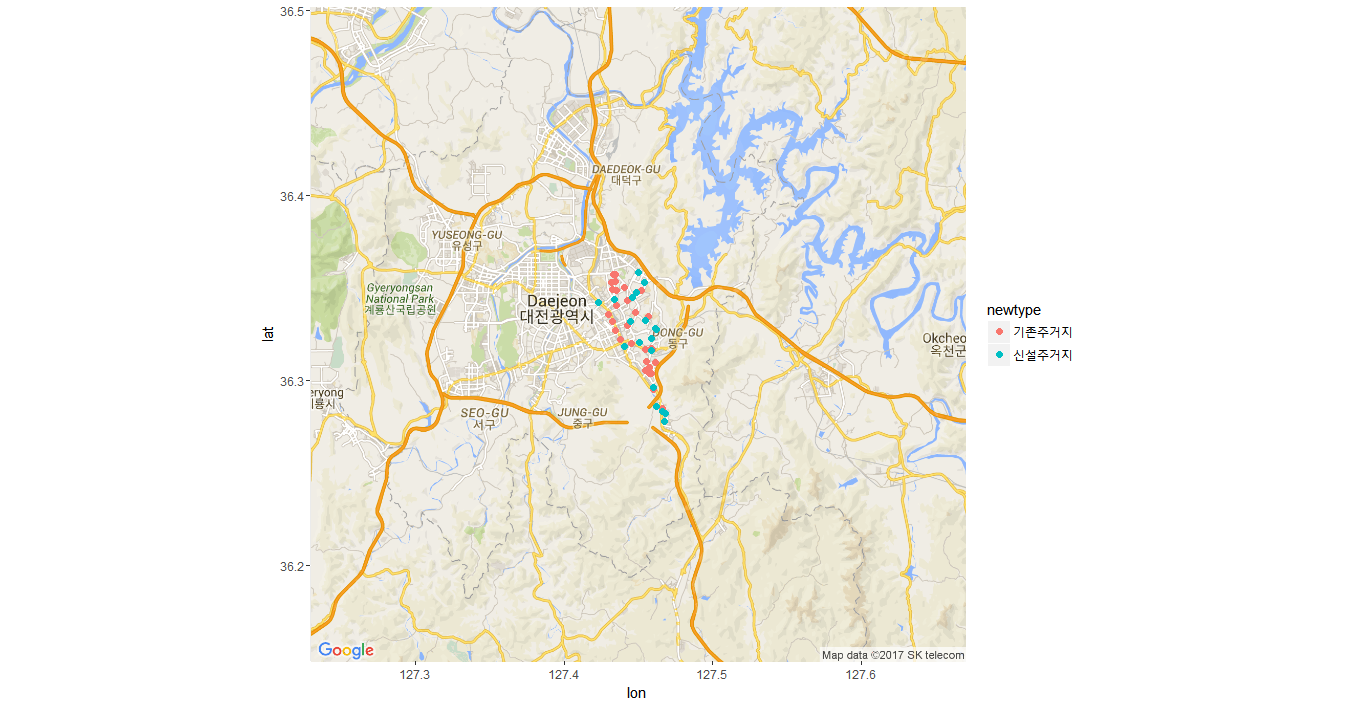

The data file committed next to this chart (first rows):
no, kios, district, name, location, address, rests, lat, lon, new
94, 94, 동구, 미리내아파트앞, 판암 기아자동차 버스정류장 앞, 동구 판암동 451-10, 12, 36.32, 127.5, 기존
95, 95, 동구, 판암역 1번출구, 판암역 1번출구, 동구 판암동 323-2, 12, 36.32, 127.5, 기존
96, 96, 동구, 판암역 4번출구, 판암역 4번출구, 동구 판암동 303-25, 12, 36.32, 127.5, 기존
97, 97, 동구, 가오고등학교 앞, 동구청 맞은 편, 동구 가오동 465, 11, 36.31, 127.5, 기존
98, 98, 동구, 은어송마을입구, 가오 주공아파트 부근/신협 가오점 옆, 동구 가오동 217-4, 12, 36.31, 127.5, 기존
99, 99, 동구, 홈플러스(가오점 건너편), 가오동 홈플러스 건너편, 동구 가오동 644, 13, 36.31, 127.5, 기존
100, 100, 동구, 홈플러스(가오점), 가오동 홈플러스 앞, 동구 가오동 552, 12, 36.31, 127.5, 기존
101, 101, 동구, 은어송마을 4단지 앞, 은어송마을 4단지앞/3단지 맞은편, 동구 가오동 555, 12, 36.31, 127.5, 기존
102, 102, 동구, 은어송마을 2단지 앞, 은어송마을2단지앞/은어송마을풍림아이원아파트 맞은편, 동구 대성동 130-1, 9, 36.3, 127.5, 기존
103, 103, 동구, 남부평생교육문화센터, 남부평생교육문화센터 앞, 동구 가오동 559-1, 15, 36.3, 127.5, 기존
115, 115, 동구, 한전건너편, , 동구 용전동 45-1, 13, 36.36, 127.4, 기존
116, 116, 동구, 홈플러스(동대전), , 동구 용전동 51-17, 13, 36.35, 127.4, 기존
117, 117, 동구, 동부네거리, , 동구 용전동 111-26, 13, 36.35, 127.4, 기존
118, 118, 동구, 복합터미널, , 동구 용전동 143-16, 13, 36.35, 127.4, 기존
119, 119, 동구, 용전동 천주교회앞, , 동구 용전동 144-1, 13, 36.35, 127.4, 기존
120, 120, 동구, 한국통신 용전지점 앞, , 동구 용전동 167-20, 13, 36.35, 127.4, 기존
121, 121, 동구, 용전동 주민센터 건너, , 동구 용전동 44-2, 12, 36.36, 127.4, 기존
151, 151, 동구, 우송대 입구, , 동구 자양동 58-12, , 36.34, 127.4, 기존
152, 152, 동구, 대전역, , 동구 중앙동 17-1, , 36.33, 127.4, 기존
153, 153, 동구, 대동역, , 동구 대동 148-112, , 36.33, 127.4, 기존
166, 166, 동구, 인동 사거리, , 동구 인동 116-18, , 36.32, 127.4, 기존
167, 167, 동구, 원동 사거리, , 동구 원동 36-1, , 36.33, 127.4, 기존
168, 168, 동구, 성남 사거리, , 동구 성남동 50-1, , 36.34, 127.4, 기존
169, 169, 동구, 삼성 사거리, , 동구 삼성동 112-1, , 36.34, 127.4, 기존
191, 191, 동구, 인동 제2치수교, , 동구 신흥동 212, , 36.32, 127.4, 기존
204, 204, 동구, 대별3가(낭월오투그란데앞), , 동구 낭월동 215-2, , 36.29, 127.5, 기존
205, 205, 동구, 대성3가, , 동구 대성동 200-4, , 36.3, 127.5, 기존
206, 206, 동구, 대전대후문, , 동구 용운동 631, , 36.33, 127.5, 기존
207, 207, 동구, 가양초등학교, , 동구 가양동 288-6, , 36.34, 127.4, 기존
225, 225, 동구, 대전보건대, , 동구 가양동 88-1, , 36.35, 127.5, 기존
228, 228, 동구, 판암동 복지회관, , 동구 판암동, , 36.32, 127.5, 신설
229, 229, 동구, 판암동 5단지, , 동구 판암동, , 36.32, 127.5, 신설
232, 232, 동구, 낭월동(산내 주민센터), , 동구 낭월동, , 36.28, 127.5, 신설
233, 233, 동구, 가양동, , 동구 가양동, , 36.35, 127.4, 신설
234, 234, 동구, 판암2동, , 동구 판암2동, , 36.32, 127.5, 신설
235, 235, 동구, 용운동, , 동구 용운동, , 36.33, 127.5, 신설
240, 240, 동구, 노블레스타워 부근 석교동에서 운전면허시험장, , 동구 석교동, , 36.29, 127.5, 신설
252, 252, 동구, , , 효동현대아파트, , 36.32, 127.4, 신설
261, 261, 동구, , , 동구 가양동 현대서비스4거리, , 36.35, 127.4, 신설
262, 262, 동구, , , 동구 비래동 금성백조@, , 36.36, 127.5, 신설
263, 263, 동구, , , 동구 명석고등학교, , 36.35, 127.5, 신설
264, 264, 동구, , , 동구 대성동3거리, , 36.3, 127.5, 신설
265, 265, 동구, , , 동구 대동 407-1, , 36.33, 127.4, 신설
266, 266, 동구, , , 동구 낭월동 새마을금고, , 36.28, 127.5, 신설
267, 267, 동구, , , 동구 낭월동 석천들마을조고아파트앞 낭월동715, , 36.28, 127.5, 신설
268, 268, 동구, , , 동구 용운동 주민센타, , 36.33, 127.5, 신설
269, 269, 동구, , , 동구 용운동 752 gs편의점근처, , 36.33, 127.5, 신설
297, 297, 동구, , , 성남동스마트뷰, , 36.34, 127.4, 신설
302, 302, 동구, , , 동구 삼성동 홍도육교오거리, , 36.34, 127.4, 신설
